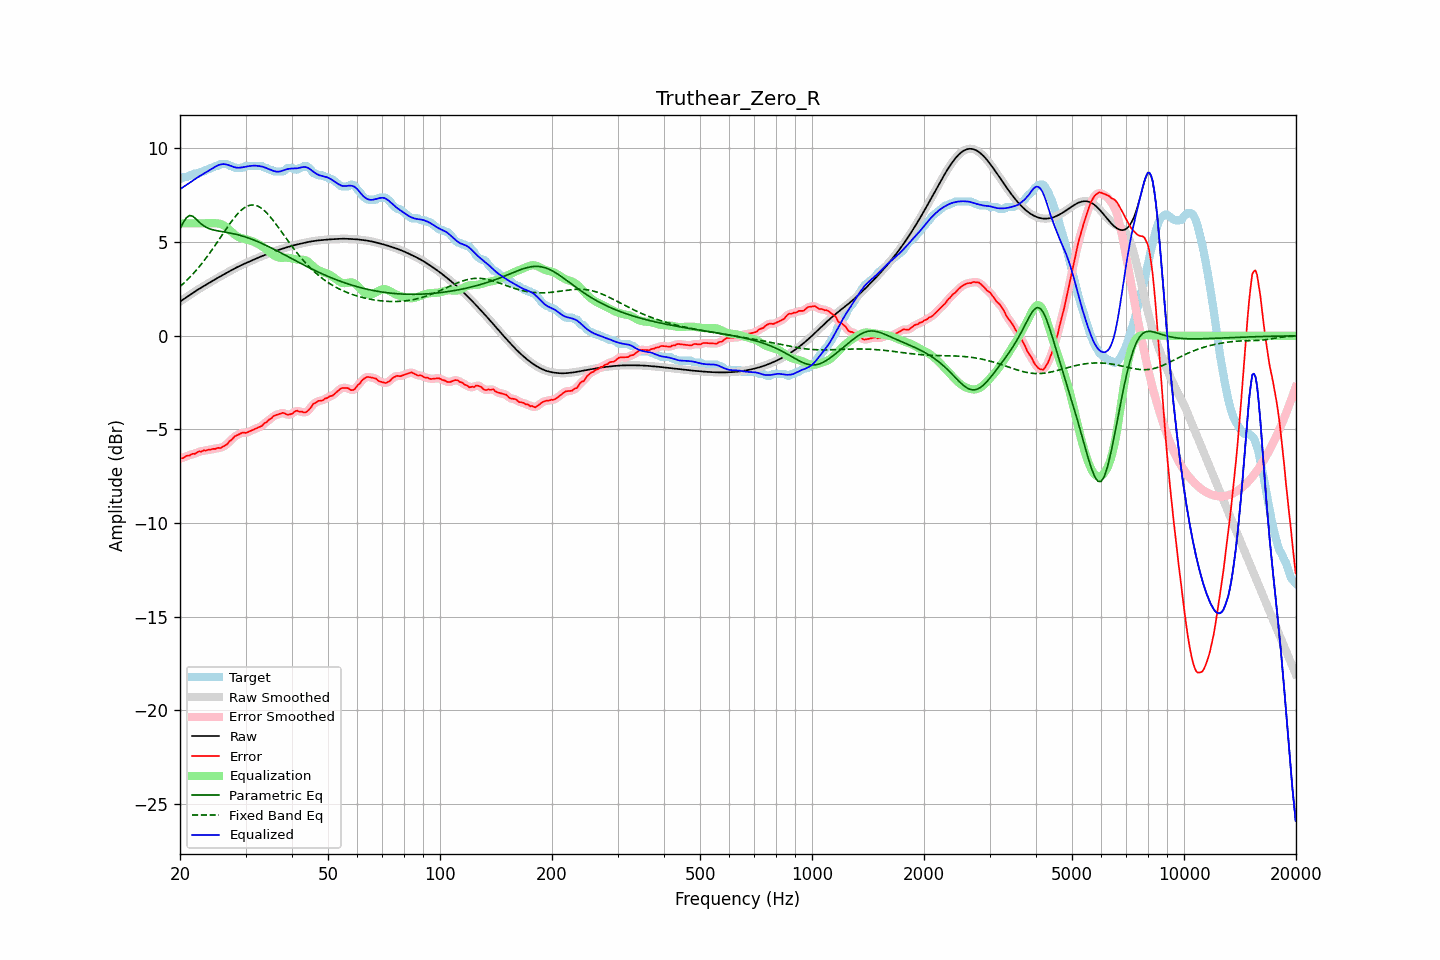

Source data for this figure (header and first rows):
frequency, raw, error, smoothed, error_smoothed, equalization, parametric_eq, fixed_band_eq, equalized_raw, equalized_smoothed, target
20.00, 1.82, -6.55, 1.82, -6.56, 6.00, 5.71, 2.63, 7.82, 7.82, 8.37
20.20, 1.88, -6.54, 1.88, -6.53, 6.00, 5.88, 2.70, 7.88, 7.88, 8.42
20.40, 1.94, -6.53, 1.94, -6.50, 6.00, 6.04, 2.78, 7.94, 7.94, 8.47
20.61, 2.00, -6.47, 2.00, -6.47, 6.00, 6.17, 2.86, 8.00, 8.00, 8.47
20.81, 2.06, -6.41, 2.06, -6.43, 6.00, 6.30, 2.94, 8.06, 8.06, 8.47
21.02, 2.12, -6.39, 2.12, -6.40, 6.00, 6.36, 3.03, 8.12, 8.12, 8.51
21.23, 2.17, -6.39, 2.17, -6.36, 6.00, 6.42, 3.11, 8.17, 8.17, 8.57
21.44, 2.23, -6.33, 2.23, -6.34, 6.00, 6.40, 3.20, 8.23, 8.23, 8.57
21.66, 2.29, -6.30, 2.29, -6.32, 6.00, 6.38, 3.29, 8.29, 8.29, 8.59
21.87, 2.35, -6.31, 2.35, -6.29, 6.00, 6.30, 3.39, 8.35, 8.35, 8.66
22.09, 2.40, -6.26, 2.40, -6.25, 6.00, 6.23, 3.49, 8.40, 8.40, 8.67
22.31, 2.46, -6.21, 2.46, -6.22, 6.00, 6.14, 3.59, 8.46, 8.46, 8.67
22.54, 2.51, -6.17, 2.51, -6.19, 6.00, 6.06, 3.69, 8.51, 8.51, 8.68
22.76, 2.56, -6.19, 2.56, -6.16, 6.00, 5.99, 3.80, 8.56, 8.56, 8.75
22.99, 2.61, -6.15, 2.61, -6.15, 6.00, 5.91, 3.90, 8.61, 8.61, 8.77
23.22, 2.66, -6.11, 2.66, -6.14, 6.00, 5.86, 4.01, 8.66, 8.66, 8.77
23.45, 2.71, -6.14, 2.71, -6.11, 6.00, 5.80, 4.12, 8.71, 8.71, 8.85
23.69, 2.77, -6.10, 2.77, -6.11, 6.00, 5.76, 4.24, 8.77, 8.77, 8.87
23.92, 2.82, -6.08, 2.82, -6.09, 6.00, 5.72, 4.36, 8.82, 8.82, 8.90
24.16, 2.87, -6.09, 2.87, -6.07, 6.00, 5.69, 4.48, 8.87, 8.87, 8.96
24.40, 2.92, -6.05, 2.92, -6.06, 6.01, 5.67, 4.60, 8.93, 8.93, 8.97
24.65, 2.97, -6.03, 2.97, -6.04, 6.01, 5.65, 4.72, 8.98, 8.98, 9.00
24.89, 3.02, -6.05, 3.02, -6.02, 6.01, 5.62, 4.85, 9.03, 9.03, 9.07
25.14, 3.07, -6.00, 3.07, -6.01, 6.00, 5.61, 4.97, 9.07, 9.07, 9.07
25.39, 3.12, -5.98, 3.12, -6.00, 5.99, 5.59, 5.10, 9.11, 9.11, 9.10
25.65, 3.17, -6.00, 3.17, -5.98, 5.97, 5.58, 5.23, 9.14, 9.14, 9.17
25.91, 3.21, -5.95, 3.21, -5.95, 5.94, 5.56, 5.36, 9.16, 9.16, 9.17
26.16, 3.26, -5.91, 3.26, -5.92, 5.90, 5.55, 5.48, 9.16, 9.16, 9.17
26.43, 3.31, -5.86, 3.31, -5.86, 5.85, 5.53, 5.61, 9.16, 9.16, 9.17
26.69, 3.36, -5.81, 3.36, -5.79, 5.78, 5.52, 5.74, 9.14, 9.14, 9.17
26.96, 3.41, -5.72, 3.41, -5.72, 5.71, 5.50, 5.86, 9.12, 9.12, 9.13
27.23, 3.45, -5.61, 3.45, -5.64, 5.63, 5.49, 5.98, 9.09, 9.09, 9.07
27.50, 3.50, -5.57, 3.50, -5.54, 5.55, 5.47, 6.10, 9.05, 9.05, 9.07
27.77, 3.55, -5.46, 3.55, -5.46, 5.48, 5.45, 6.21, 9.02, 9.02, 9.01
28.05, 3.59, -5.37, 3.59, -5.39, 5.40, 5.43, 6.32, 9.00, 9.00, 8.97
28.33, 3.64, -5.33, 3.64, -5.33, 5.34, 5.41, 6.43, 8.98, 8.98, 8.97
28.62, 3.68, -5.29, 3.68, -5.28, 5.29, 5.39, 6.53, 8.97, 8.97, 8.97
28.90, 3.72, -5.25, 3.72, -5.24, 5.25, 5.37, 6.61, 8.97, 8.97, 8.97
29.19, 3.76, -5.20, 3.76, -5.20, 5.22, 5.35, 6.70, 8.98, 8.98, 8.97
29.48, 3.80, -5.16, 3.80, -5.18, 5.19, 5.32, 6.77, 9.00, 9.00, 8.97
29.78, 3.84, -5.17, 3.84, -5.17, 5.17, 5.29, 6.83, 9.01, 9.01, 9.01
30.08, 3.88, -5.19, 3.88, -5.17, 5.15, 5.27, 6.88, 9.03, 9.03, 9.07
30.38, 3.92, -5.15, 3.92, -5.15, 5.13, 5.24, 6.93, 9.04, 9.04, 9.07
30.68, 3.96, -5.11, 3.96, -5.12, 5.10, 5.21, 6.96, 9.06, 9.06, 9.07
30.99, 3.99, -5.07, 3.99, -5.07, 5.07, 5.18, 6.98, 9.07, 9.07, 9.07
31.30, 4.03, -5.03, 4.03, -5.04, 5.04, 5.14, 6.98, 9.08, 9.08, 9.07
31.61, 4.07, -5.00, 4.07, -5.00, 5.01, 5.11, 6.98, 9.08, 9.08, 9.07
31.93, 4.11, -4.96, 4.11, -4.96, 4.97, 5.07, 6.96, 9.08, 9.08, 9.07
32.24, 4.15, -4.92, 4.15, -4.92, 4.93, 5.04, 6.94, 9.07, 9.07, 9.07
32.57, 4.18, -4.88, 4.18, -4.89, 4.88, 5.00, 6.89, 9.06, 9.06, 9.07
32.89, 4.22, -4.85, 4.22, -4.85, 4.83, 4.96, 6.85, 9.05, 9.05, 9.07
33.22, 4.25, -4.81, 4.25, -4.79, 4.78, 4.93, 6.79, 9.03, 9.03, 9.06
33.55, 4.29, -4.71, 4.29, -4.73, 4.72, 4.89, 6.72, 9.01, 9.01, 9.00
33.89, 4.32, -4.65, 4.32, -4.65, 4.65, 4.85, 6.64, 8.98, 8.98, 8.97
34.23, 4.36, -4.61, 4.36, -4.58, 4.59, 4.81, 6.55, 8.94, 8.94, 8.96
34.57, 4.39, -4.50, 4.39, -4.52, 4.52, 4.76, 6.46, 8.91, 8.90, 8.89
34.92, 4.42, -4.44, 4.42, -4.45, 4.45, 4.72, 6.36, 8.87, 8.87, 8.87
35.27, 4.45, -4.40, 4.45, -4.38, 4.38, 4.68, 6.26, 8.84, 8.84, 8.85
35.62, 4.48, -4.30, 4.48, -4.32, 4.32, 4.64, 6.15, 8.80, 8.80, 8.78
35.97, 4.51, -4.25, 4.51, -4.26, 4.27, 4.59, 6.04, 8.78, 8.78, 8.77
... 635 more rows
